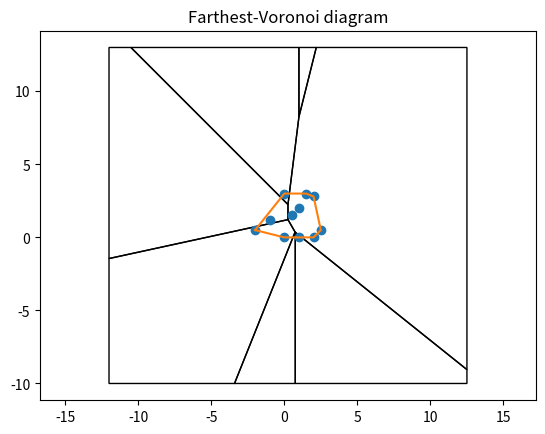

This chart was generated by the following Python code:
import math
import matplotlib.pyplot as plt
from matplotlib.patches import Polygon


def orientation(p, q, r):
    # Determine the orientation of the triplet (p, q, r)
    return (q[0] - p[0]) * (r[1] - p[1]) - (q[1] - p[1]) * (r[0] - p[0])


def convex_hull(points):
    # Find the convex hull of a set of 2D points
    pts = sorted(points)  # Sort points by x, then by y
    lower = []
    for p in pts:
        while len(lower) >= 2 and orientation(lower[-2], lower[-1], p) <= 0:
            lower.pop()  # Remove last point if it doesn't make a left turn
        lower.append(p)
    upper = []
    for p in reversed(pts):
        while len(upper) >= 2 and orientation(upper[-2], upper[-1], p) <= 0:
            upper.pop()  # Remove last point if it doesn't make a left turn
        upper.append(p)
    lower.pop()
    upper.pop()
    return lower + upper  # Combine lower and upper hull


def line_from_two_points(a, b):
    # Get the line equation (A, B, C) from two points a and b
    (x1, y1), (x2, y2) = a, b
    dx, dy = (x2 - x1), (y2 - y1)
    length = math.hypot(dx, dy)
    A = dy / length
    B = -dx / length
    C = A * x1 + B * y1
    return (A, B, C)


def signed_distance(line, p):
    # Get the signed distance from point p to the line (A, B, C)
    (A, B, C) = line
    return A * p[0] + B * p[1] - C


def intersect_lines(L1, L2):
    # Find the intersection point of two lines L1 and L2
    (A1, B1, C1) = L1
    (A2, B2, C2) = L2
    det = A1 * B2 - B1 * A2  # Calculate the determinant
    if abs(det) < 1e-14:
        return None  # Lines are parallel or coincident
    x = (B2 * C1 - B1 * C2) / det
    y = (A1 * C2 - A2 * C1) / det
    return (x, y)


def halfplane_intersect(region, hline):
    # Get the intersection of a polygon region with a half-plane defined by hline
    outpoly = []
    n = len(region)
    if n == 0:
        return []
    for i in range(n):
        cur = region[i]
        nxt = region[(i + 1) % n]
        dc = signed_distance(hline, cur)
        dn = signed_distance(hline, nxt)
        if dc >= 0:
            outpoly.append(cur)  # Add current point if it's inside the half-plane
        if dc * dn < 0:
            inter_pt = intersect_lines(
                (hline[0], hline[1], hline[2]), line_from_two_points(cur, nxt)
            )
            if inter_pt is not None:
                outpoly.append(inter_pt)  # Add intersection point if it exists
    return outpoly


def farthest_voronoi(points):
    # Compute the farthest-Voronoi diagram for a set of points
    hull = convex_hull(points)  # Get the convex hull of the points
    minx = min(p[0] for p in points)
    maxx = max(p[0] for p in points)
    miny = min(p[1] for p in points)
    maxy = max(p[1] for p in points)
    M = 10.0  # Margin for bounding box
    minx, maxx = minx - M, maxx + M
    miny, maxy = miny - M, maxy + M
    bounding_poly = [
        (minx, miny),
        (minx, maxy),
        (maxx, maxy),
        (maxx, miny),
    ]  # Define bounding polygon

    def sqnorm(p):
        return p[0] * p[0] + p[1] * p[1]  # Compute squared norm of a point

    result = {}
    for q in hull:
        region = bounding_poly[:]  # Start with the bounding polygon
        q2 = sqnorm(q)
        for r in hull:
            if r == q:
                continue
            r2 = sqnorm(r)
            A = r[0] - q[0]
            B = r[1] - q[1]
            C = (r2 - q2) / 2.0
            hline = (A, B, C)
            region = halfplane_intersect(region, hline)  # Intersect with half-plane
            if len(region) == 0:
                break
        result[q] = region  # Store the region for point q
    return result


if __name__ == "__main__":
    # Example sample points
    sample_points = [
        (0, 0),
        (1, 0),
        (2, 0),
        (2.5, 0.5),
        (1, 2),
        (0.5, 1.5),
        (-1, 1.2),
        (-2, 0.5),
        (0, 3),
        (1.5, 3),
        (2, 2.8),
    ]

    # Compute farthest-Voronoi cells
    fv = farthest_voronoi(sample_points)

    # Plot the points
    xs = [p[0] for p in sample_points]
    ys = [p[1] for p in sample_points]
    plt.plot(xs, ys, "o")  # Plot points with default marker style

    # Plot each hull cell as polygon patches
    for site, poly in fv.items():
        if len(poly) < 3:
            continue  # Skip degenerate or empty cells
        # Add a Polygon patch with default style
        patch = Polygon(poly, closed=True, fill=False)
        plt.gca().add_patch(patch)

    # highlight hull vertices
    hull = convex_hull(sample_points)
    hx = [p[0] for p in hull] + [hull[0][0]]
    hy = [p[1] for p in hull] + [hull[0][1]]
    plt.plot(hx, hy)  # Highlight hull boundary with default style

    plt.title("Farthest-Voronoi diagram")
    # Set aspect ratio
    plt.gca().set_aspect("equal", adjustable="datalim")
    plt.show()
